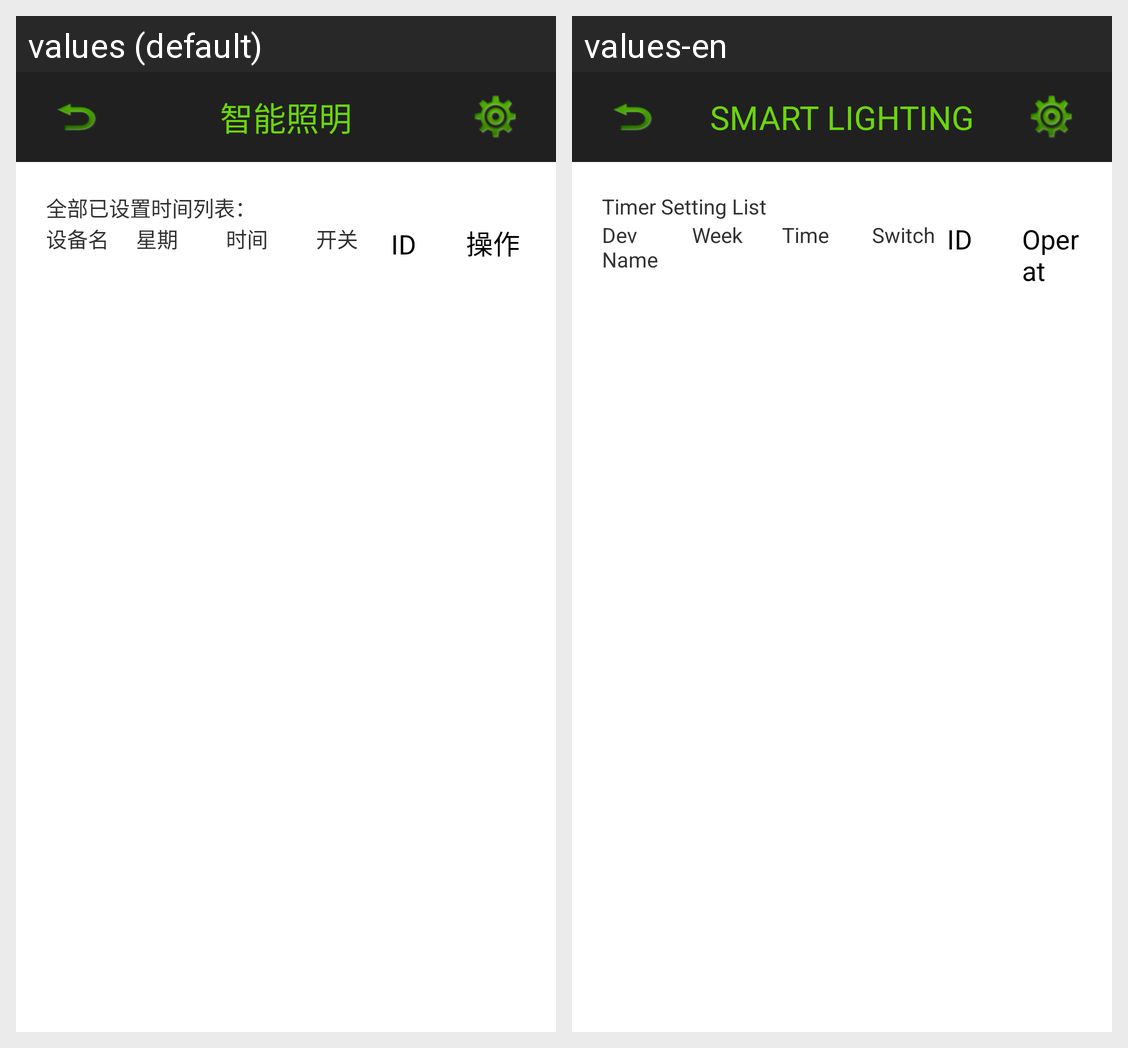

The same Android screen rendered under two of its app's locales, left to right. List the strings drawn on it with the default value and each locale's translation.
Android screen res/layout/alltime.xml rendered under 2 locales, left to right: values (default), values-en. Device: Nexus 5 (rendered at 1080×1920; each locale shown at half size, 540×960, under a caption strip naming it); theme android:Theme.Light.NoTitleBar.
Strings drawn on this screen, with the default value and each locale's value (text and hints the layout hard-codes, and strings that could not be matched under every locale, appear in the picture but are not listed):

telelogo
  values: 智能照明
  values-en: SMART LIGHTING

timer_all_list
  values: 全部已设置时间列表：
  values-en: Timer Setting List

timer_devicename
  values: 设备名
  values-en: Dev Name

timer_week
  values: 星期
  values-en: Week

timer_time
  values: 时间
  values-en: Time

timer_switch
  values: 开关
  values-en: Switch

timer_opeation
  values: 操作
  values-en: Operat
